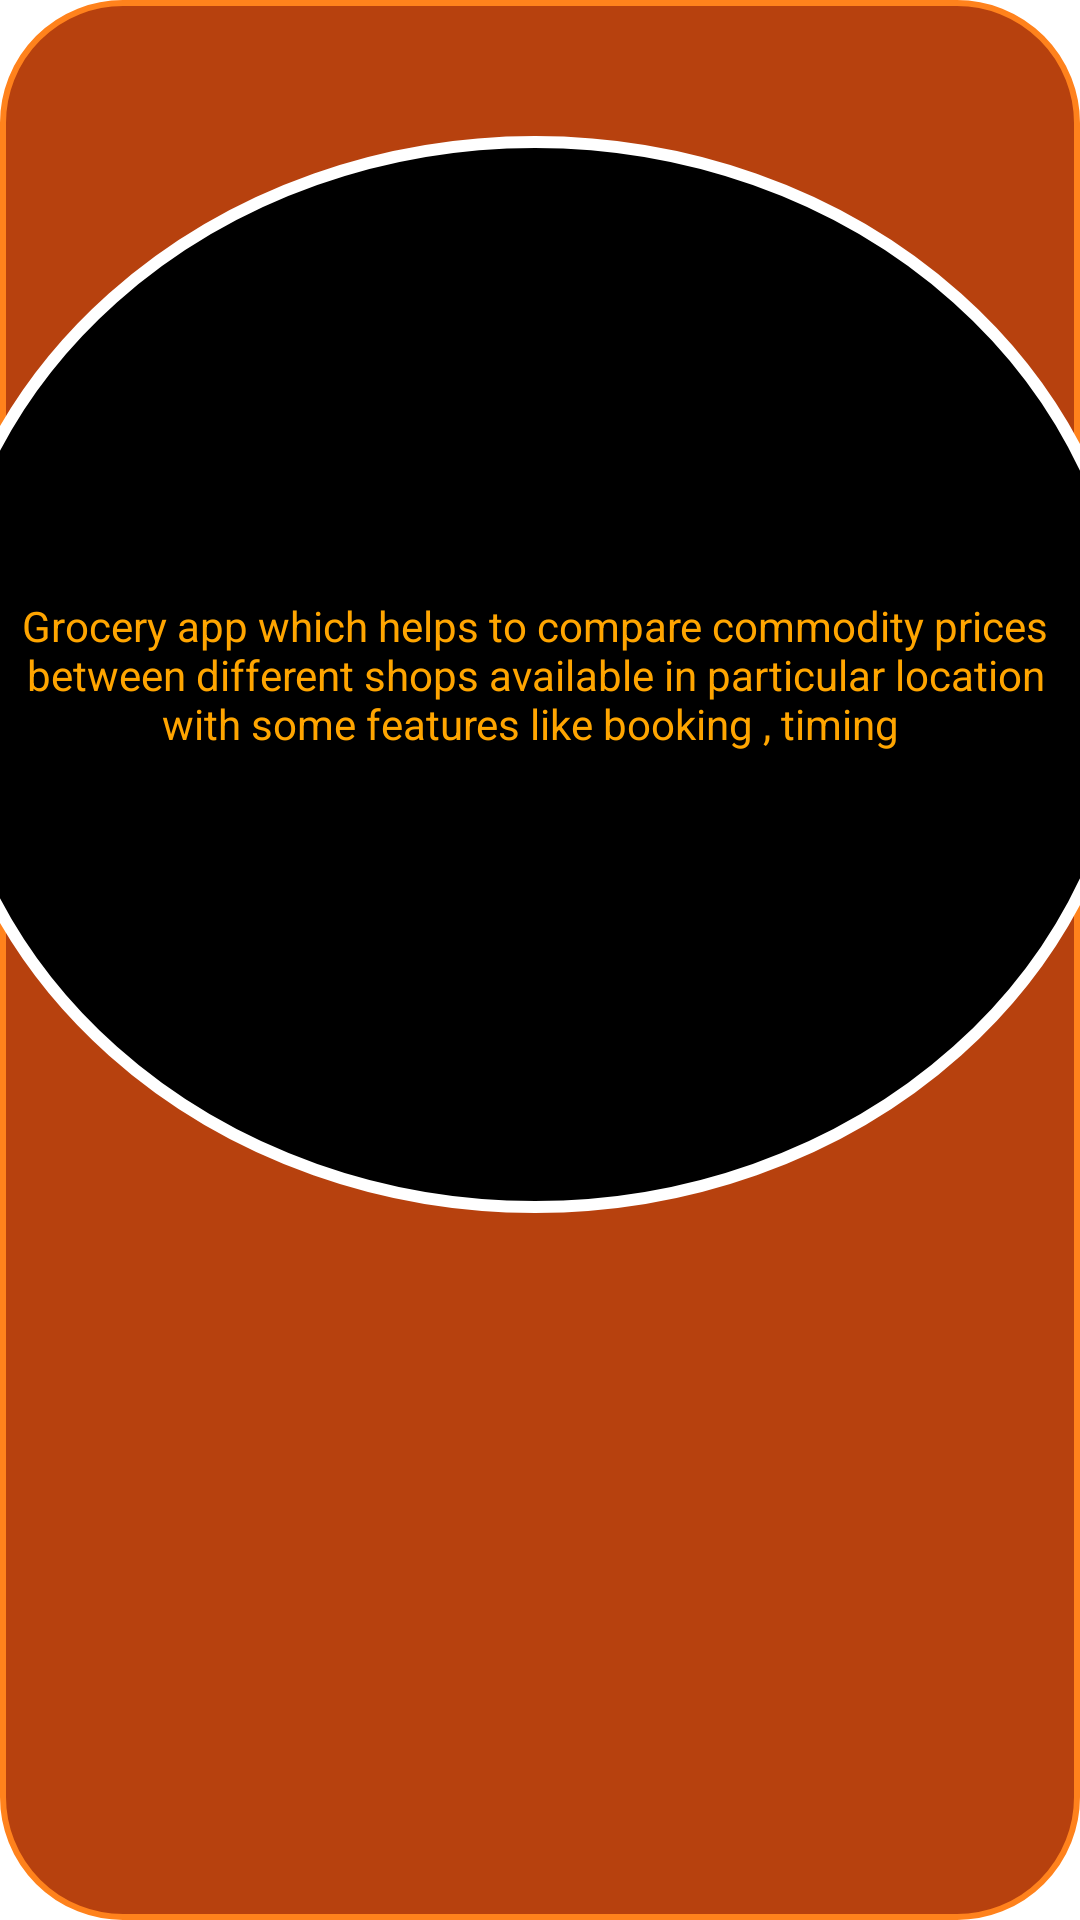

Write the Android layout XML for this screen, with the resource values it uses.
<!-- AndroidManifest.xml: application theme Theme.Signuplogin -->
<!-- res/layout/fragment_infofragment.xml -->
<?xml version="1.0" encoding="utf-8"?>
<FrameLayout xmlns:android="http://schemas.android.com/apk/res/android"
    xmlns:app="http://schemas.android.com/apk/res-auto"
    xmlns:tools="http://schemas.android.com/tools"
    android:layout_width="match_parent"
    android:layout_height="match_parent"
    tools:context=".infofragment"
    android:background="@drawable/cc"
    >
<androidx.constraintlayout.widget.ConstraintLayout
android:layout_width="match_parent"
android:layout_height="match_parent">


    <ImageView
        android:layout_width="660dp"
        android:layout_height="394dp"
        android:background="@drawable/pnng"
        app:layout_constraintBottom_toBottomOf="parent"
        app:layout_constraintEnd_toEndOf="parent"
        app:layout_constraintHorizontal_bias="0.492"
        app:layout_constraintStart_toStartOf="parent"
        app:layout_constraintTop_toTopOf="parent"
        app:layout_constraintVertical_bias="1.0" />

    <androidx.constraintlayout.widget.ConstraintLayout
        android:id="@+id/constraintLayout"
        android:layout_width="402dp"
        android:layout_height="359dp"
        android:layout_gravity="center_horizontal"
        android:background="@drawable/c"
        android:orientation="vertical"
        android:padding="24dp"
        app:layout_constraintBottom_toBottomOf="parent"
        app:layout_constraintEnd_toEndOf="parent"
        app:layout_constraintHorizontal_bias="0.555"
        app:layout_constraintStart_toStartOf="parent"
        app:layout_constraintTop_toTopOf="parent"
        app:layout_constraintVertical_bias="0.161">

        <TextView
            android:id="@+id/textView"
            android:layout_width="wrap_content"
            android:layout_height="wrap_content"
            android:gravity="center"
            android:text="Grocery app which helps to compare commodity prices between different shops available in particular location with some features like booking , timing "
            android:textAlignment="center"
            android:textColor="@color/orange"
            app:layout_constraintBottom_toBottomOf="parent"
            app:layout_constraintEnd_toEndOf="parent"
            app:layout_constraintStart_toStartOf="parent"
            app:layout_constraintTop_toTopOf="parent" />

        <LinearLayout
            android:id="@+id/contaner"
            android:layout_width="match_parent"
            android:layout_height="match_parent"
            android:gravity="center"
            android:orientation="vertical"
            app:layout_constraintBottom_toBottomOf="parent"
            app:layout_constraintEnd_toEndOf="parent"
            app:layout_constraintStart_toStartOf="parent"
            app:layout_constraintTop_toTopOf="parent"
            app:layout_constraintVertical_bias="1.0" />

    </androidx.constraintlayout.widget.ConstraintLayout>
</androidx.constraintlayout.widget.ConstraintLayout>


</FrameLayout>
<!-- resources referenced by this layout -->
<resources>
  <color name="orange">#FFA500</color>
  <!-- drawable c (drawable) -->
  <?xml version="1.0" encoding="utf-8"?>
  <shape xmlns:android="http://schemas.android.com/apk/res/android"
      android:shape="oval"
      android:tint="@color/white"
      android:tintMode="multiply">
      <stroke
          android:width="4dp"
          android:color="@color/white"
          />
      <corners
          android:radius="100dp"/>
  
  
  
  </shape>
  <!-- drawable cc (drawable) -->
  <?xml version="1.0" encoding="utf-8"?>
  <shape xmlns:android="http://schemas.android.com/apk/res/android"
      android:shape="rectangle"
      android:tint="@color/mus"
      android:tintMode="add">
      <stroke
          android:width="2dp"
          android:color="@color/mus"
          />
      <corners
          android:radius="40dp"/>
  
  
  
  </shape>
  <style name="Theme.Signuplogin" parent="Theme.MaterialComponents.DayNight.NoActionBar">
          
          <item name="colorPrimary">@color/purple_500</item>
          <item name="colorPrimaryVariant">@color/orange</item>
          <item name="colorOnPrimary">@color/white</item>
          
          <item name="colorSecondary">@color/teal_200</item>
          <item name="colorSecondaryVariant">@color/teal_700</item>
          <item name="colorOnSecondary">@color/black</item>
          
          <item name="android:statusBarColor">?attr/colorPrimaryVariant</item>
          
      </style>
  <color name="white">#FFFFFFFF</color>
  <color name="mus">#B7410E</color>
  <color name="purple_500">#FF6200EE</color>
  <color name="teal_200">#FF03DAC5</color>
  <color name="teal_700">#FF018786</color>
  <color name="black">#FF000000</color>
</resources>
